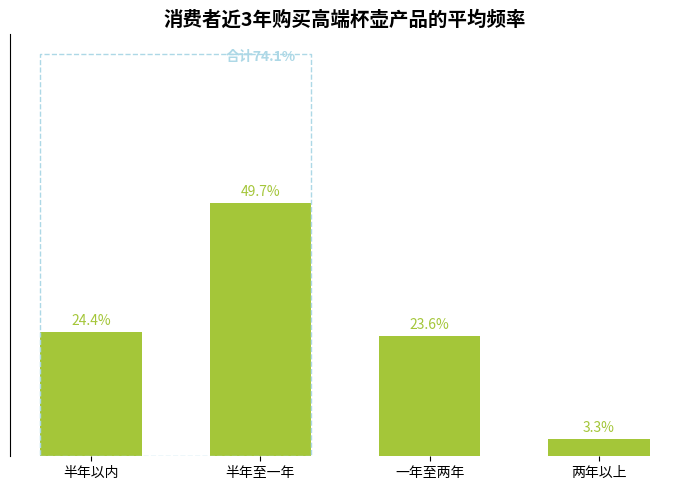

The script that saved this image:
import matplotlib.pyplot as plt
import numpy as np

# 购买频率分类
categories = ["半年以内", "半年至一年", "一年至两年", "两年以上"]
# 对应占比数据（模拟，可根据实际调整）
percentages = [24.4, 49.7, 23.6, 3.3]
# 合计占比（半年以内 + 半年至一年）
total_percent = sum(percentages[:2])

# 创建画布和子图
fig, ax = plt.subplots(figsize=(7, 5))

# 绘制柱状图
x = np.arange(len(categories))
bar_width = 0.6
bars = ax.bar(x, percentages, width=bar_width, color="#A4C639")

# 添加数据标注
for bar in bars:
    height = bar.get_height()
    ax.annotate(f'{height}%',
                xy=(bar.get_x() + bar.get_width() / 2, height),
                xytext=(0, 3),  
                textcoords="offset points",
                ha='center', va='bottom',
                color="#A4C639")

# 添加合计占比标注（模拟蓝色虚线框及文字 ）
ax.text(1, total_percent + 3, f'合计{total_percent}%',
        ha='center', va='bottom', color='lightblue', fontweight='bold')
# 绘制蓝色虚线框（模拟范围 ）
x_min = x[0] - bar_width/2
x_max = x[1] + bar_width/2
y_min = 0
y_max = total_percent + 5
ax.plot([x_min, x_max, x_max, x_min, x_min], [y_min, y_min, y_max, y_max, y_min],
        linestyle='--', color='lightblue', linewidth=1)

# 设置x轴刻度和标签
ax.set_xticks(x)
ax.set_xticklabels(categories)
# 隐藏y轴刻度
ax.set_yticks([])
# 设置标题
ax.set_title("消费者近3年购买高端杯壶产品的平均频率", fontsize=14, fontweight="bold")

# 美化图表，隐藏顶部、右侧和底部边框
for spine in ["top", "right", "bottom"]:
    ax.spines[spine].set_visible(False)

plt.tight_layout()
plt.show()
